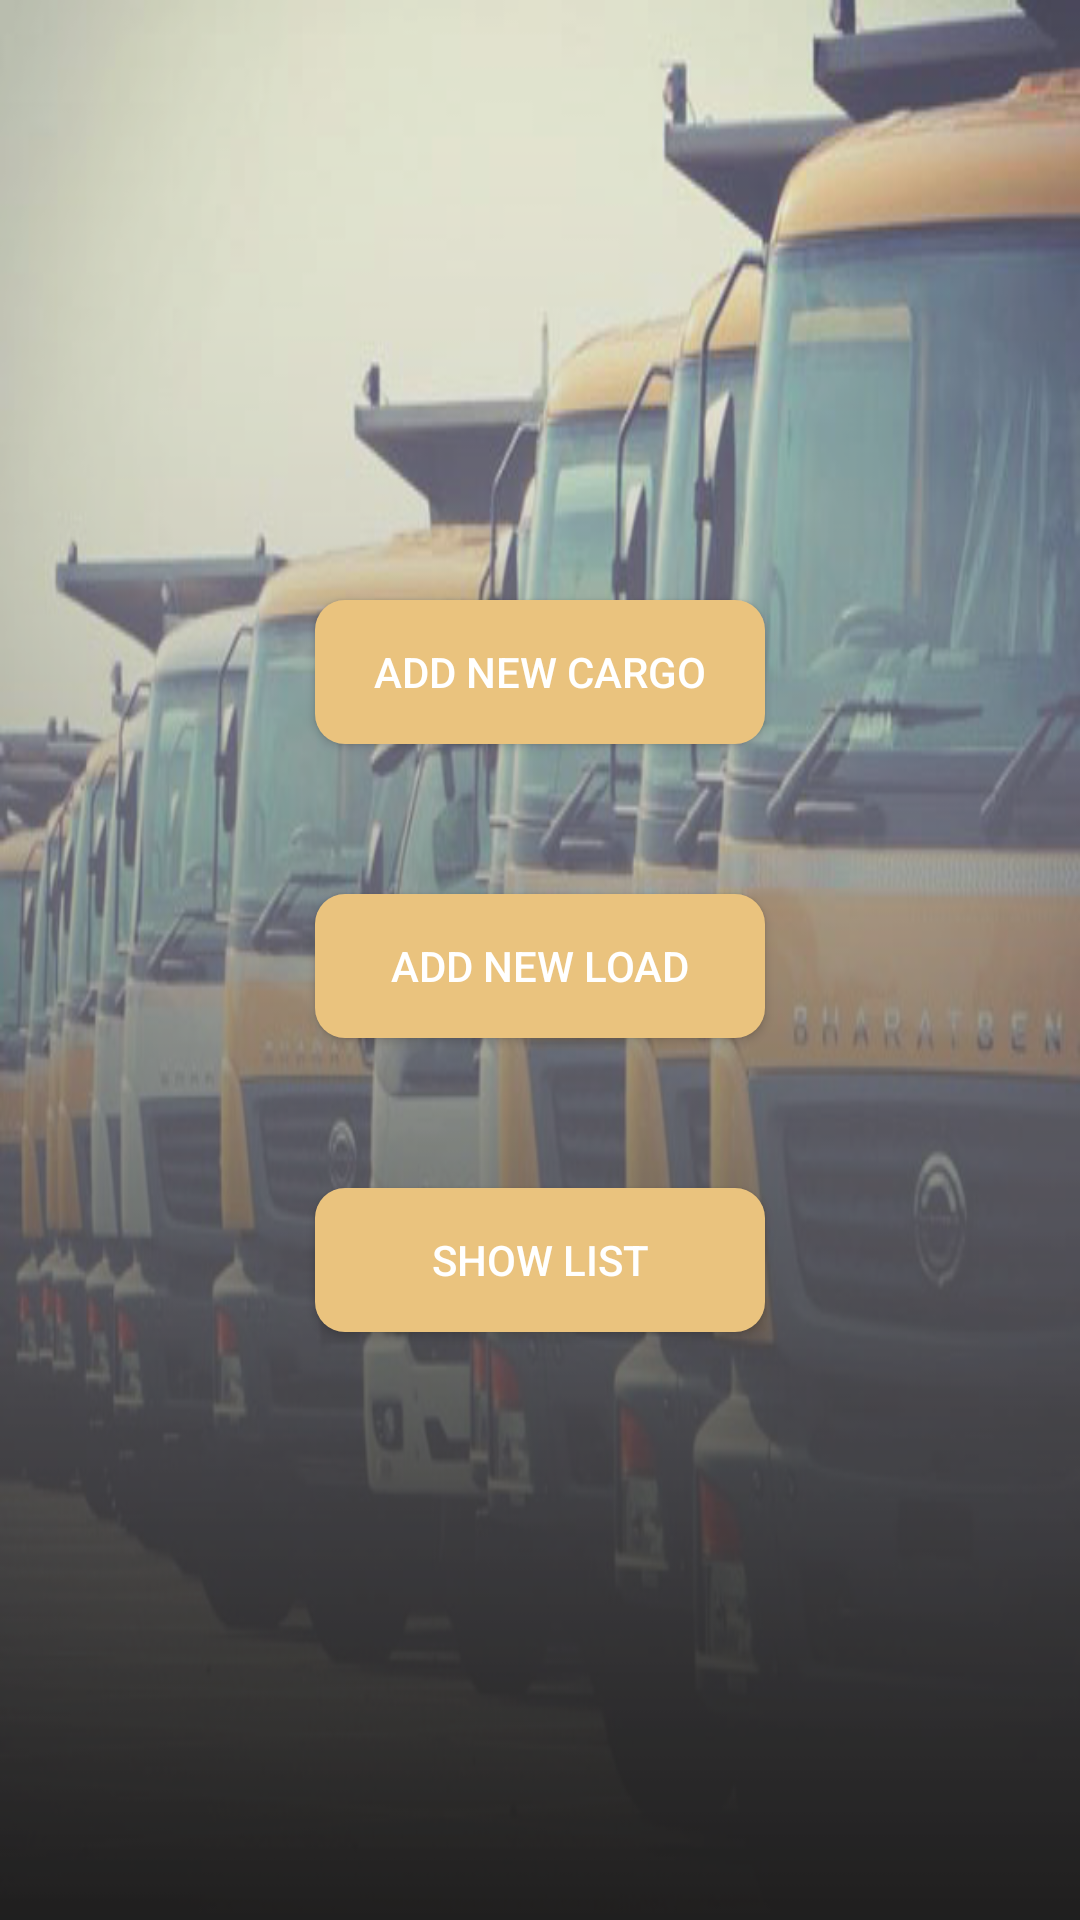

Write the Android layout XML for this screen, with the resource values it uses.
<!-- AndroidManifest.xml: application theme Theme.SmartCargo -->
<!-- res/layout/activity_home_page.xml -->
<?xml version="1.0" encoding="utf-8"?>
<androidx.constraintlayout.widget.ConstraintLayout xmlns:android="http://schemas.android.com/apk/res/android"
    xmlns:app="http://schemas.android.com/apk/res-auto"
    xmlns:tools="http://schemas.android.com/tools"
    android:layout_width="match_parent"
    android:layout_height="match_parent"
    tools:context=".MajorViews.HomePage"
    android:background="@drawable/bg_img"
    >

    <Button
        android:id="@+id/AddLoadBt"
        android:layout_width="wrap_content"
        android:layout_height="wrap_content"
        android:layout_marginTop="50dp"
        android:text="Add New Load"
        android:width="150dp"
        android:background="@drawable/round_btn"
        android:textColor="#fff"
        android:onClick="addNewLoad"
        app:layout_constraintEnd_toEndOf="parent"
        app:layout_constraintStart_toStartOf="parent"
        app:layout_constraintTop_toBottomOf="@+id/AddCargoBt" />

    <Button
        android:id="@+id/showListBt"
        android:layout_width="wrap_content"
        android:layout_height="wrap_content"
        android:layout_marginTop="50dp"
        android:text="Show List"
        android:width="150dp"
        android:onClick="showList"
        android:background="@drawable/round_btn"
        android:textColor="#fff"
        app:layout_constraintEnd_toEndOf="parent"
        app:layout_constraintStart_toStartOf="parent"
        app:layout_constraintTop_toBottomOf="@+id/AddLoadBt" />

    <Button
        android:id="@+id/AddCargoBt"
        android:layout_width="wrap_content"
        android:layout_height="wrap_content"
        android:layout_marginTop="200dp"
        android:text="Add New Cargo"
        android:width="150dp"
        android:onClick="addNewCargo"
        android:background="@drawable/round_btn"
        android:textColor="#fff"
        app:layout_constraintEnd_toEndOf="parent"
        app:layout_constraintStart_toStartOf="parent"
        app:layout_constraintTop_toTopOf="parent" />
</androidx.constraintlayout.widget.ConstraintLayout>
<!-- resources referenced by this layout -->
<resources>
  <!-- drawable bg_img: png bitmap (drawable-v24, 220449 bytes) -->
  <!-- drawable round_btn (drawable) -->
  <?xml version="1.0" encoding="utf-8"?>
  <shape xmlns:android="http://schemas.android.com/apk/res/android">
      <solid android:color="#eac37e" />
      <corners
          android:topLeftRadius="10dp"
          android:bottomLeftRadius="10dp"
          android:bottomRightRadius="10dp"
          android:topRightRadius="10dp"
          />
  </shape>
  <style name="Theme.SmartCargo" parent="Theme.AppCompat.DayNight.DarkActionBar">
          
          <item name="colorPrimary">@color/purple_500</item>
          <item name="colorPrimaryVariant">@color/purple_700</item>
          <item name="colorOnPrimary">@color/white</item>
          
          <item name="colorSecondary">@color/teal_200</item>
          <item name="colorSecondaryVariant">@color/teal_700</item>
          <item name="colorOnSecondary">@color/black</item>
          
          <item name="android:statusBarColor" tools:targetApi="l">?attr/colorPrimaryVariant</item>
          
      </style>
  <color name="purple_500">#464647 </color>
  <color name="purple_700">#29292A</color>
  <color name="white">#FFFFFFFF</color>
  <color name="teal_200">#FF03DAC5</color>
  <color name="teal_700">#FF018786</color>
  <color name="black">#FF000000</color>
</resources>
